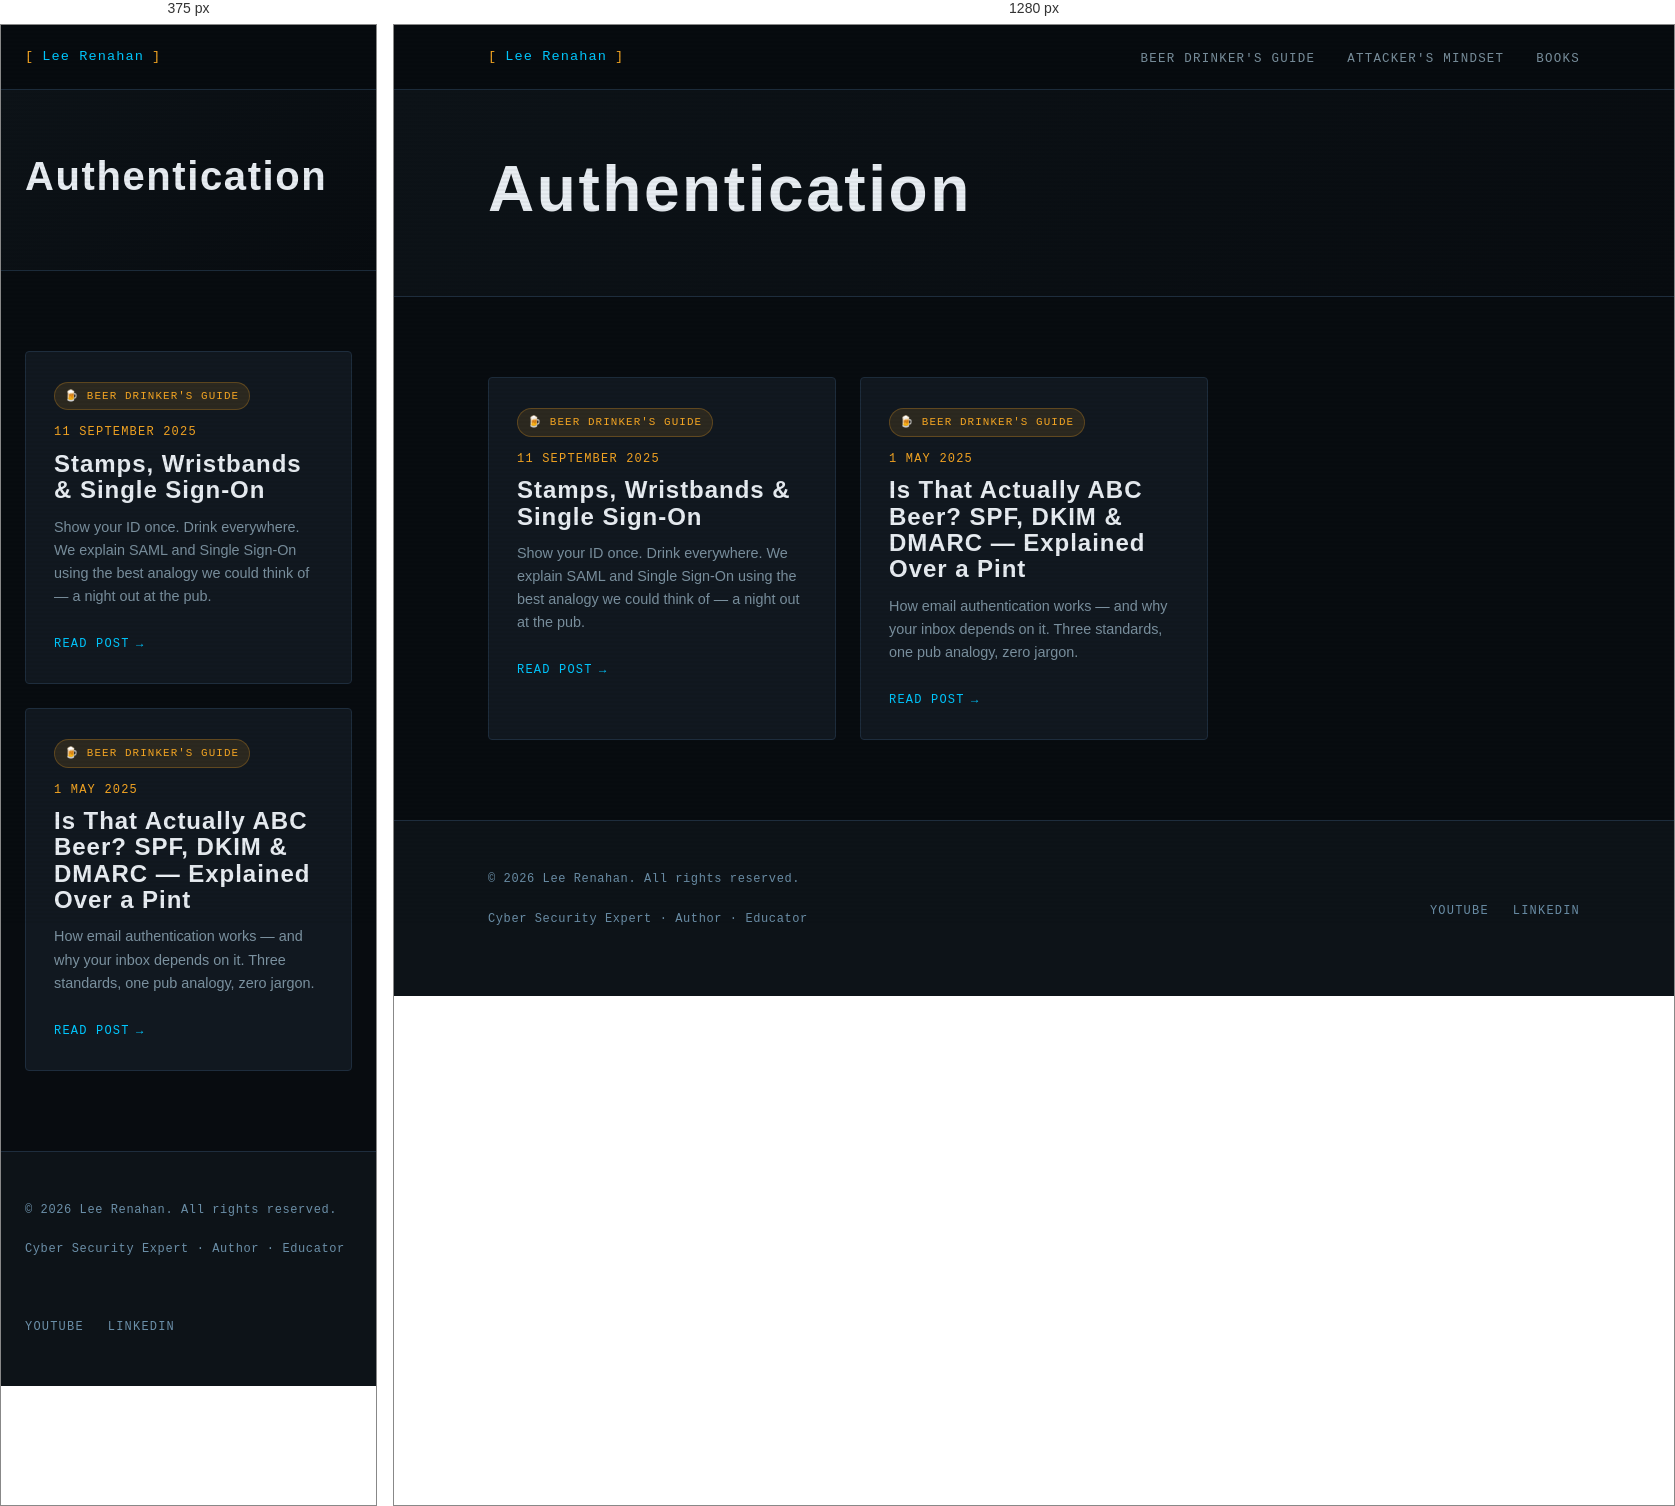
Rendered at 375 px and 1280 px, left to right.

<!-- file: index.html -->
<!DOCTYPE html>
<html lang="en-gb">
<head><script src="/livereload.js?mindelay=10&amp;v=2&amp;port=1313&amp;path=livereload" data-no-instant defer></script>
  <meta charset="UTF-8" />
  <meta name="viewport" content="width=device-width, initial-scale=1.0" />
  <title>Authentication | Lee Renahan | Cyber Security Expert</title>
  <meta name="description" content="Making cyber security make sense — for everyone." />
  
  <link rel="preconnect" href="https://fonts.googleapis.com" />
  <link rel="preconnect" href="https://fonts.gstatic.com" crossorigin />
  <link rel="stylesheet" href="/css/main.css" />
</head>
<body><nav class="site-nav">
  <div class="nav-inner">
    <a href="/" class="nav-logo">
      <span class="bracket">[</span>
      Lee Renahan
      <span class="bracket">]</span>
    </a>
    <ul class="nav-links">
      
        <li><a href="/series/beer-drinkers-guide/">Beer Drinker&#39;s Guide</a></li>
      
        <li><a href="/series/attackers-mindset/">Attacker&#39;s Mindset</a></li>
      
        <li><a href="/books/">Books</a></li>
      
    </ul>
  </div>
</nav>
<main>

<div class="series-hero">
  <div class="container">
    
    
    <h1 class="section-title" style="font-size: clamp(2.5rem, 5vw, 4rem);">Authentication</h1>
    
    
  </div>
</div>

<section>
  <div class="container">

    
      <div class="grid-3">
        
          <div class="card">
            
              
                <span class="series-pill series-pill--beer">🍺 Beer Drinker's Guide</span>
              
            

            <div class="post-meta" style="margin-bottom:0.5rem;">
              <span>11 September 2025</span>
            </div>

            <h3 class="card-title">Stamps, Wristbands &amp; Single Sign-On</h3>
            <p class="card-excerpt">Show your ID once. Drink everywhere. We explain SAML and Single Sign-On using the best analogy we could think of — a night out at the pub.</p>
            <a href="http://localhost:1313/series/beer-drinkers-guide/saml-and-sso-explained/" class="card-link">Read post</a>
          </div>
        
          <div class="card">
            
              
                <span class="series-pill series-pill--beer">🍺 Beer Drinker's Guide</span>
              
            

            <div class="post-meta" style="margin-bottom:0.5rem;">
              <span>1 May 2025</span>
            </div>

            <h3 class="card-title">Is That Actually ABC Beer? SPF, DKIM &amp; DMARC — Explained Over a Pint</h3>
            <p class="card-excerpt">How email authentication works — and why your inbox depends on it. Three standards, one pub analogy, zero jargon.</p>
            <a href="http://localhost:1313/series/beer-drinkers-guide/spf-dkim-dmarc/" class="card-link">Read post</a>
          </div>
        
      </div>
    

  </div>
</section>


  </main><footer class="site-footer">
  <div class="container">
    <div class="footer-inner">
      <div>
        <p class="footer-copy">
          &copy; 2026 Lee Renahan. All rights reserved.
        </p>
        <p class="footer-copy" style="margin-top:0.25rem;">
          Cyber Security Expert &middot; Author &middot; Educator
        </p>
      </div>
      <ul class="footer-links">
        <li><a href="https://www.youtube.com/@leerenahan4043" target="_blank" rel="noopener">YouTube</a></li>
        <li><a href="https://www.linkedin.com/in/lee-renahan-76a2bb71" target="_blank" rel="noopener">LinkedIn</a></li>
      </ul>
    </div>
  </div>
</footer>
</body>
</html>


/* @media block from main.css */
@media (max-width: 768px) {
  .nav-links { display: none; }
  .about-strip { grid-template-columns: 1fr; gap: 2rem; }
  .book-card { grid-template-columns: 1fr; }
  .book-cover { aspect-ratio: auto; height: 200px; }
  .footer-inner { grid-template-columns: 1fr; }
  .grid-2 { grid-template-columns: 1fr; }
}